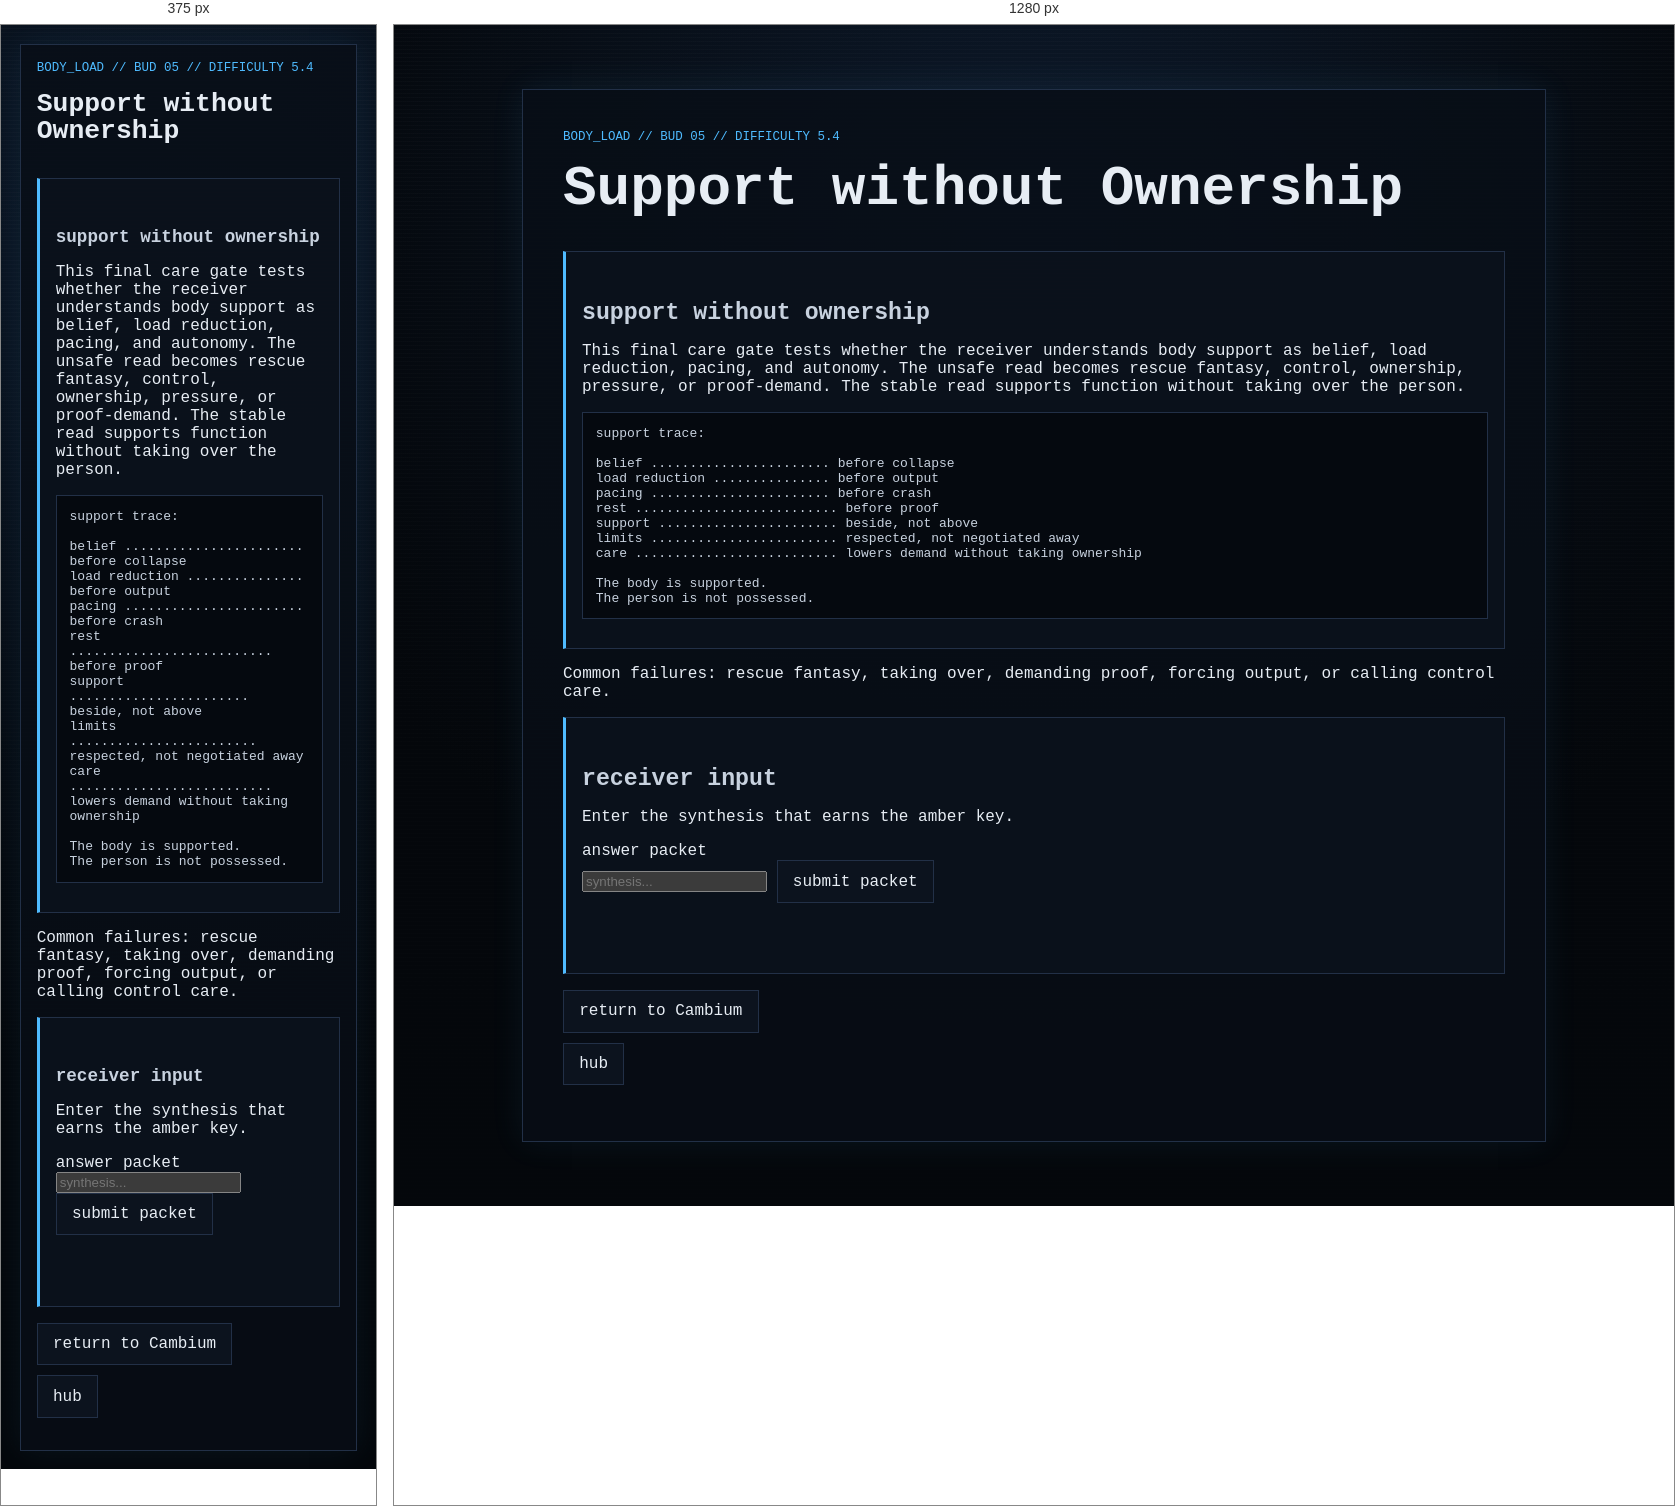
Rendered at 375 px and 1280 px, left to right.

<!-- file: node_05.html -->
<!doctype html>
<html lang="en">
<head>
  <meta charset="utf-8">
  <meta name="viewport" content="width=device-width, initial-scale=1">
  <title>GHOSTLIGHT PROTOCOL // Body Load // Support without Ownership</title>
  <link rel="stylesheet" href="../../../style.css">
</head>
<body>
  <main class="ghost-page">
    <article class="ghost-card">

      <p class="breadcrumb">body_load // bud 05 // difficulty 5.4</p>
      <h1>Support without Ownership</h1>

      <section class="gate">
        <h2>support without ownership</h2>
        <p>This final care gate tests whether the receiver understands body support as belief, load reduction, pacing, and autonomy. The unsafe read becomes rescue fantasy, control, ownership, pressure, or proof-demand. The stable read supports function without taking over the person.</p>

        <pre class="code-block">support trace:

belief ....................... before collapse
load reduction ............... before output
pacing ....................... before crash
rest .......................... before proof
support ....................... beside, not above
limits ........................ respected, not negotiated away
care .......................... lowers demand without taking ownership

The body is supported.
The person is not possessed.</pre>
      </section>

      <p>Common failures: rescue fantasy, taking over, demanding proof, forcing output, or calling control care.</p>

      <section class="gate" aria-labelledby="answer-title">
        <h2 id="answer-title">receiver input</h2>
        <p>Enter the synthesis that earns the amber key.</p>

        <form id="body-load-node-05-form">
          <label for="body-load-node-05-answer">answer packet</label><br>
          <input
            id="body-load-node-05-answer"
            name="answer"
            type="text"
            autocomplete="off"
            spellcheck="false"
            class="answer-input"
            placeholder="synthesis..."
          >
          <button class="audio-button" type="submit">submit packet</button>
        </form>

        <p id="body-load-node-05-status" class="audio-status" aria-live="polite"></p>
      </section>

      <ul class="nav-links"><li><a href="../../layer_05.html">return to Cambium</a></li><li><a href="../../hub.html">hub</a></li></ul>

    </article>
  </main>

  <script>
    (function () {
      const form = document.getElementById("body-load-node-05-form");
      const input = document.getElementById("body-load-node-05-answer");
      const status = document.getElementById("body-load-node-05-status");

      function normalize(value) {
        return value.trim().toLowerCase();
      }

      function compact(value) {
        return normalize(value).replace(/[^a-z0-9]/g, "");
      }

      function includesAny(text, terms) {
        return terms.some((term) => text.includes(term));
      }

      const exact = new Set([
        "capacityisnotcharacter",
        "supportwithoutownership",
        "bodysupportwithoutcontrol",
        "believereducepacerespectautonomy",
        "beliefloadreductionpacingautonomy",
        "supportbesidenotabove",
        "lowerloadwithouttakingover",
        "carewithoutcontrol",
        "respectlimits",
        "supportfunctionpreserveautonomy",
        "thebodyissupportedthepersonisnotpossessed",
        "protectcapacitywithoutownership"
      ]);

      const rejected = new Set([
        "rescue",
        "ownership",
        "control",
        "takeover",
        "proveit",
        "fixthem",
        "forceoutput",
        "discipline",
        "pushthrough",
        "possess"
      ]);

      function isValidAnswer(value) {
        const text = normalize(value);
        const key = compact(value);

        if (!key) return false;
        if (rejected.has(key)) return false;
        if (exact.has(key)) return true;

        if (
          includesAny(text, ["support", "care", "help"]) &&
          includesAny(text, ["without ownership", "without control", "without taking over", "beside not above"])
        ) return true;

        if (
          includesAny(text, ["believe", "belief"]) &&
          includesAny(text, ["reduce", "lower load", "load reduction"]) &&
          includesAny(text, ["pace", "pacing", "rest"]) &&
          includesAny(text, ["autonomy", "limits", "respect"])
        ) return true;

        if (
          includesAny(text, ["capacity", "function", "body"]) &&
          includesAny(text, ["not character", "protect", "preserve", "support"]) &&
          includesAny(text, ["autonomy", "without ownership", "without control", "limits"])
        ) return true;

        if (
          includesAny(text, ["lower load", "reduce demand", "load reduction"]) &&
          includesAny(text, ["without taking over", "without control", "preserve autonomy", "respect limits"])
        ) return true;

        if (
          includesAny(text, ["body is supported", "body supported"]) &&
          includesAny(text, ["person is not possessed", "not possessed", "not owned"])
        ) return true;

        return false;
      }

      form.addEventListener("submit", function (event) {
        event.preventDefault();

        if (isValidAnswer(input.value)) {
          status.textContent = "packet accepted";
          window.location.href = "node_05_reward.html";
        } else {
          status.textContent = "care became control";
          window.location.href = "../../fail/care_gate_failed.html";
        }
      });
    }());
  </script>

  <script src="../../../script.js?v=branch-inputs-3"></script>
</body>
</html>


/* @media block from style.css */
@media (max-width: 34rem) {
  .status-grid {
    grid-template-columns: 1fr;
  }
}